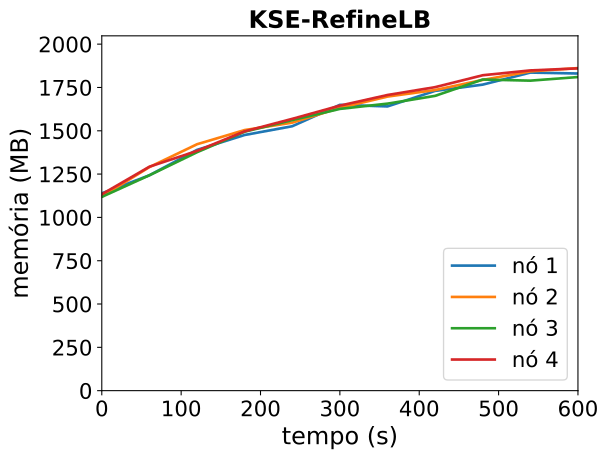

Values plotted in this chart, from the file beside it:
timestamp, ppgcc-m02_pod_amount, ppgcc-m02_memory, ppgcc-m02_cpu, ppgcc-m03_pod_amount, ppgcc-m03_memory, ppgcc-m03_cpu, ppgcc-m04_pod_amount, ppgcc-m04_memory, ppgcc-m04_cpu, ppgcc-m05_pod_amount, ppgcc-m05_memory, ppgcc-m05_cpu
0, 10, 1166368, 136606804, 10, 1147572, 117535661, 10, 1145220, 90889531, 10, 1160788, 124167067
60, 10, 1272892, 266608445, 10, 1321416, 306906565, 10, 1273128, 222529789, 10, 1323676, 329464493
120, 10, 1423108, 424433618, 10, 1456452, 465649383, 10, 1409220, 388183671, 10, 1417132, 427611276
180, 10, 1511152, 527163120, 10, 1540272, 590367516, 10, 1530528, 538747690, 10, 1532632, 657352150
240, 10, 1562896, 639966285, 10, 1584096, 736137004, 10, 1599036, 623118277, 10, 1606552, 851456447
300, 10, 1689352, 816319558, 10, 1671348, 885675862, 10, 1665300, 736871820, 10, 1684696, 896616010
360, 10, 1679980, 913791524, 10, 1738140, 980554076, 10, 1696452, 813531352, 10, 1747528, 1104524159
420, 10, 1771852, 1005659844, 10, 1776948, 1160955902, 10, 1742388, 818859088, 10, 1793860, 1214652679
480, 10, 1808812, 1100045985, 10, 1836744, 1229360092, 10, 1839012, 1051349960, 10, 1864216, 1239750573
540, 10, 1880048, 1168537502, 10, 1887144, 1352403253, 10, 1832280, 1077479756, 10, 1892872, 1392464647
600, 10, 1874484, 1256584195, 10, 1906508, 1447992992, 10, 1853672, 1199180123, 10, 1904876, 1396398720
